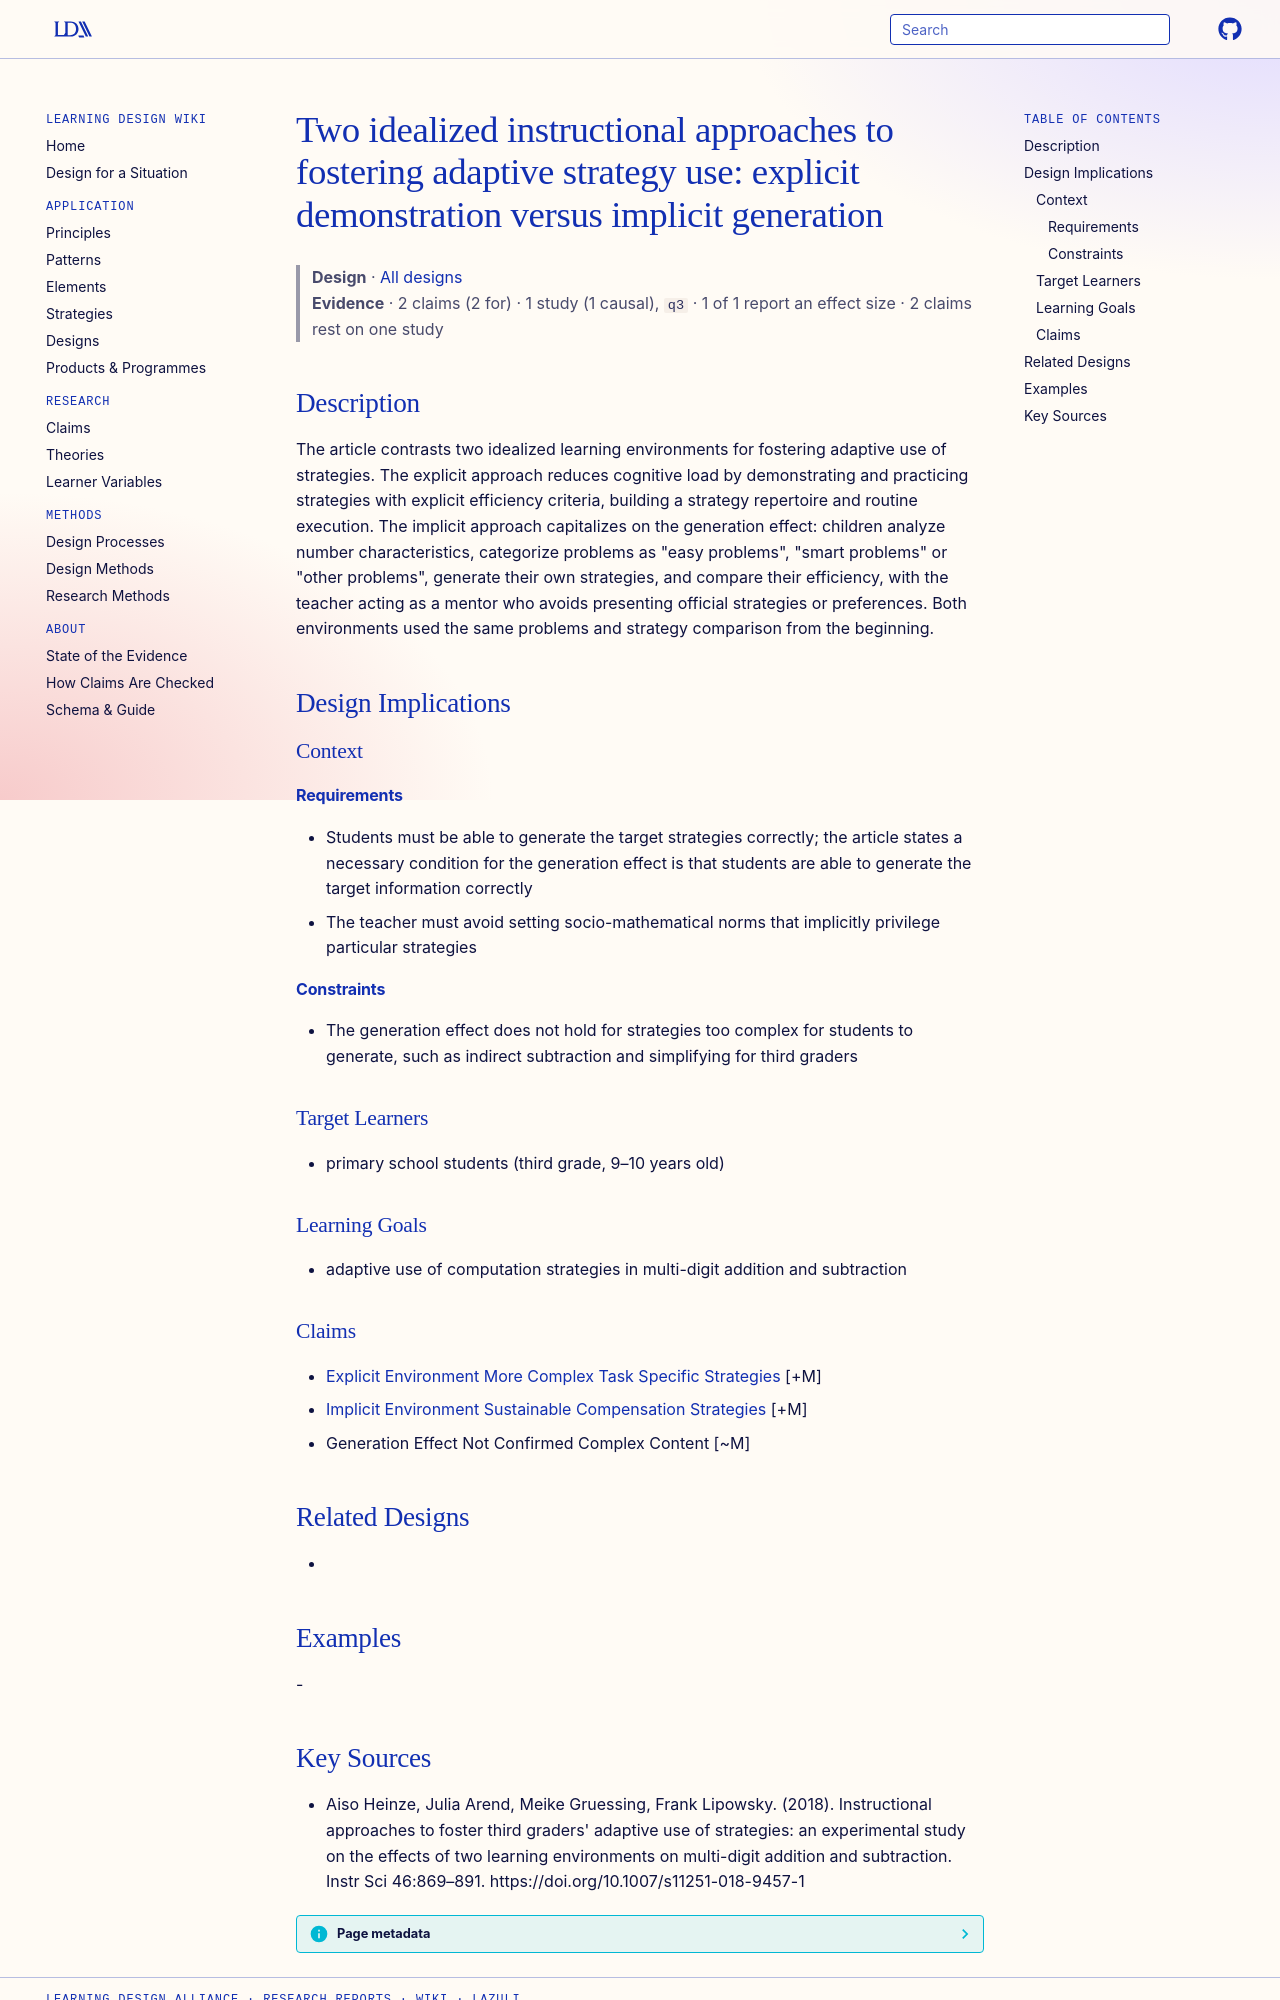

repository: Learning-Design-Alliance/learning-wiki · page: designs/explicit-versus-implicit-strategy-instruction-approaches/index.html · generator: mkdocs

---
type: design
id: explicit-versus-implicit-strategy-instruction-approaches
title: "Two idealized instructional approaches to fostering adaptive strategy use: explicit demonstration versus implicit generation"
description: The article contrasts two idealized learning environments for fostering adaptive use of strategies.
status: review
generated:
  by: "process:settle-candidates"
  at: 2026-10-18
sources:
  - id: aiso-heinze-2018
    resource: "https://doi.org/10.1007/s11251-018-9457-1"
    title: "Aiso Heinze, Julia Arend, Meike Gruessing, Frank Lipowsky. (2018). Instructional approaches to foster third graders' adaptive use of strategies: an experimental study on the effects of two learning environments on multi-digit addition and subtraction. Instr Sci 46:869–891. https://doi.org/10.1007/s11251-018-9457-1"
    author: Aiso Heinze, Julia Arend, Meike Gruessing, Frank Lipowsky
---

# Two idealized instructional approaches to fostering adaptive strategy use: explicit demonstration versus implicit generation

> **Design** · [All designs](index.md)
> **Evidence** · 2 claims (2 for) · 1 study (1 causal), `q3` · 1 of 1 report an effect size · 2 claims rest on one study

## Description
The article contrasts two idealized learning environments for fostering adaptive use of strategies. The explicit approach reduces cognitive load by demonstrating and practicing strategies with explicit efficiency criteria, building a strategy repertoire and routine execution. The implicit approach capitalizes on the generation effect: children analyze number characteristics, categorize problems as "easy problems", "smart problems" or "other problems", generate their own strategies, and compare their efficiency, with the teacher acting as a mentor who avoids presenting official strategies or preferences. Both environments used the same problems and strategy comparison from the beginning.

## Design Implications

### Context
#### Requirements
- Students must be able to generate the target strategies correctly; the article states a necessary condition for the generation effect is that students are able to generate the target information correctly
- The teacher must avoid setting socio-mathematical norms that implicitly privilege particular strategies
#### Constraints
- The generation effect does not hold for strategies too complex for students to generate, such as indirect subtraction and simplifying for third graders

### Target Learners
- primary school students (third grade, 9–10 years old)

### Learning Goals
- adaptive use of computation strategies in multi-digit addition and subtraction

### Claims
- [Explicit Environment More Complex Task Specific Strategies](../claims/explicit-environment-more-complex-task-specific-strategies.md) [+M]
- [Implicit Environment Sustainable Compensation Strategies](../claims/implicit-environment-sustainable-compensation-strategies.md) [+M]
- Generation Effect Not Confirmed Complex Content [~M]

## Related Designs
- 

## Examples
-
